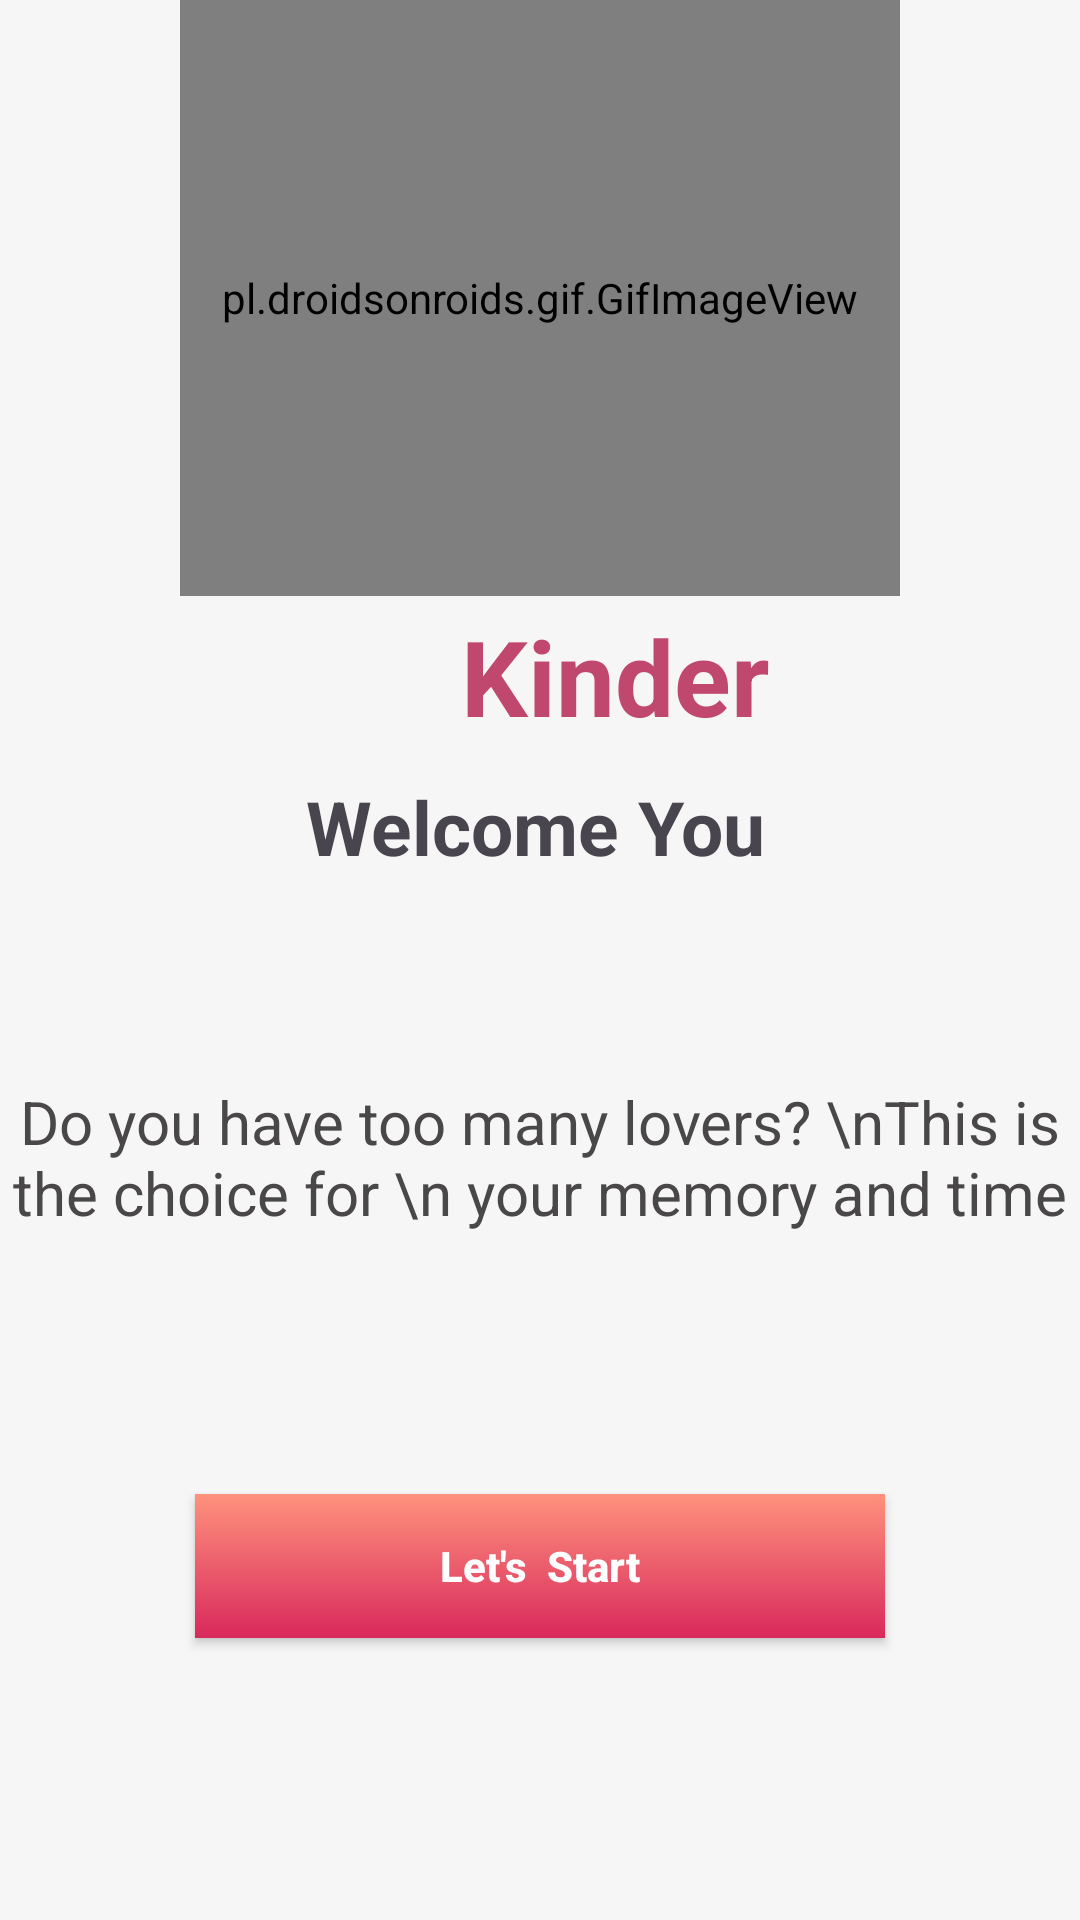

Produce the Android XML layout that renders to this screen, including the resource entries it uses.
<!-- AndroidManifest.xml: application theme Theme.Assignment_Ph26746 -->
<!-- res/layout/activity_letstart.xml -->
<?xml version="1.0" encoding="utf-8"?>
<androidx.constraintlayout.widget.ConstraintLayout xmlns:android="http://schemas.android.com/apk/res/android"
    xmlns:app="http://schemas.android.com/apk/res-auto"
    xmlns:tools="http://schemas.android.com/tools"
    android:layout_width="match_parent"
    android:layout_height="match_parent"
    android:background="#f6f6f6"
    tools:context=".Login_Register.LetstartActivity">

    <pl.droidsonroids.gif.GifImageView
        android:id="@+id/gifImageView"
        android:layout_width="0dp"
        android:layout_height="0dp"
        android:layout_marginStart="60dp"
        android:layout_marginEnd="60dp"
        android:layout_marginBottom="187dp"
        android:background="#f6f6f6"
        android:src="@drawable/timunscreen"
        app:layout_constraintBottom_toTopOf="@+id/lin_logo"
        app:layout_constraintEnd_toEndOf="parent"
        app:layout_constraintStart_toStartOf="parent"
        app:layout_constraintTop_toTopOf="parent"
        tools:ignore="MissingConstraints" />

    <TextView
        android:id="@+id/textView"
        android:layout_width="wrap_content"
        android:layout_height="wrap_content"
        android:layout_marginBottom="87dp"
        android:text="Do you have too many lovers? \nThis is the choice for \n your memory and time"
        android:textAlignment="center"
        android:textColor="#494747"
        android:textSize="20dp"
        android:textStyle="normal"
        app:layout_constraintBottom_toTopOf="@+id/btn_start"
        app:layout_constraintEnd_toEndOf="parent"
        app:layout_constraintStart_toStartOf="parent"
        app:layout_constraintTop_toBottomOf="@+id/textView2" />

    <TextView
        android:id="@+id/textView2"
        android:layout_width="wrap_content"
        android:layout_height="wrap_content"
        android:layout_marginEnd="1dp"
        android:layout_marginBottom="68dp"
        android:text="Welcome You"
        android:textSize="25sp"
        android:textStyle="bold"
        android:layout_marginTop="10dp"
        app:layout_constraintBottom_toTopOf="@+id/textView"
        app:layout_constraintEnd_toEndOf="@+id/lin_logo"
        app:layout_constraintTop_toBottomOf="@+id/lin_logo" />

    <androidx.appcompat.widget.AppCompatButton
        android:id="@+id/btn_start"
        android:layout_width="0dp"
        android:layout_height="wrap_content"
        android:layout_marginStart="65dp"
        android:layout_marginEnd="65dp"
        android:layout_marginBottom="94dp"
        android:background="@drawable/boder_button"
        android:text="Let's  Start"
        android:textColor="@color/white"
        android:textStyle="bold"
        android:textAllCaps="false"
        app:layout_constraintBottom_toBottomOf="parent"
        app:layout_constraintEnd_toEndOf="parent"
        app:layout_constraintStart_toStartOf="parent"
        app:layout_constraintTop_toBottomOf="@+id/textView" />

    <LinearLayout
        android:id="@+id/lin_logo"
        android:layout_width="wrap_content"
        android:layout_height="wrap_content"
        android:layout_centerHorizontal="true"
        android:orientation="horizontal"

        app:layout_constraintEnd_toEndOf="parent"
        app:layout_constraintStart_toStartOf="parent"
        app:layout_constraintTop_toBottomOf="@id/gifImageView">

        <ImageView
            android:id="@+id/logo"
            android:layout_width="50dp"
            android:layout_height="50dp"
            android:layout_centerInParent="true"
            android:src="@drawable/tinder_1"
            app:tint="#c0486e" />

        <TextView
            android:layout_width="wrap_content"
            android:layout_height="wrap_content"
            android:layout_gravity="bottom"
            android:text="Kinder"
            android:textColor="#c0486e"
            android:textSize="35dp"
            android:textStyle="bold" />
    </LinearLayout>
</androidx.constraintlayout.widget.ConstraintLayout>
<!-- resources referenced by this layout -->
<resources>
  <color name="white">#FFFFFFFF</color>
  <!-- drawable boder_button (drawable) -->
  <?xml version="1.0" encoding="utf-8"?>
  <ripple xmlns:android="http://schemas.android.com/apk/res/android" android:color="@color/colorapp">
  
      <item>
          <shape>
              <corners android:radius="0dp"/>
              <gradient android:startColor="#d9295c"  android:endColor="#fe927d" android:angle="90"/>
          </shape>
      </item>
  </ripple>
  <!-- drawable timunscreen: gif bitmap (drawable, 152786 bytes) -->
  <style name="Theme.Assignment_Ph26746" parent="Base.Theme.Assignment_Ph26746" />
  <color name="colorapp">#d9295c</color>
  <style name="Base.Theme.Assignment_Ph26746" parent="Theme.Material3.Light.NoActionBar">
          
          
          <item name="colorPrimary">@color/colorapp</item>
      </style>
</resources>
